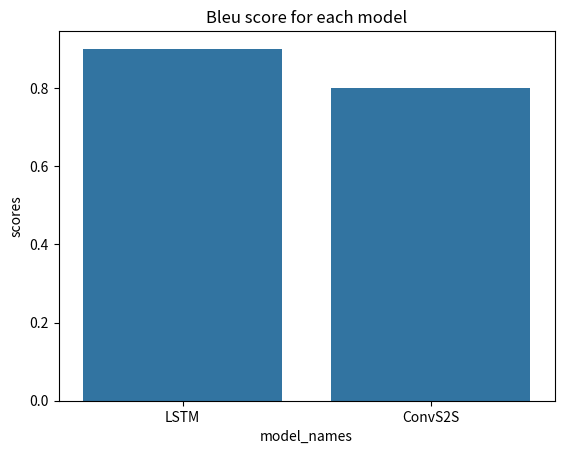

Recreate this plot in Python.
import pandas as pd 
import seaborn as sns
import matplotlib.pyplot as plt 

from typing import Dict 

def visualize(model_perf:Dict[str, float]) -> None:
    perf_dict = {"scores": [], "model_names": []}
    for model_name, score in model_perf.items():
        perf_dict["model_names"].append(model_name)
        perf_dict["scores"].append(score)
    perf_df = pd.DataFrame(perf_dict)
    ax = sns.barplot(data=perf_df, x="model_names", y="scores")
    ax.set_title("Bleu score for each model")
    plt.show() 

visualize({"LSTM": 0.9, "ConvS2S": 0.8})